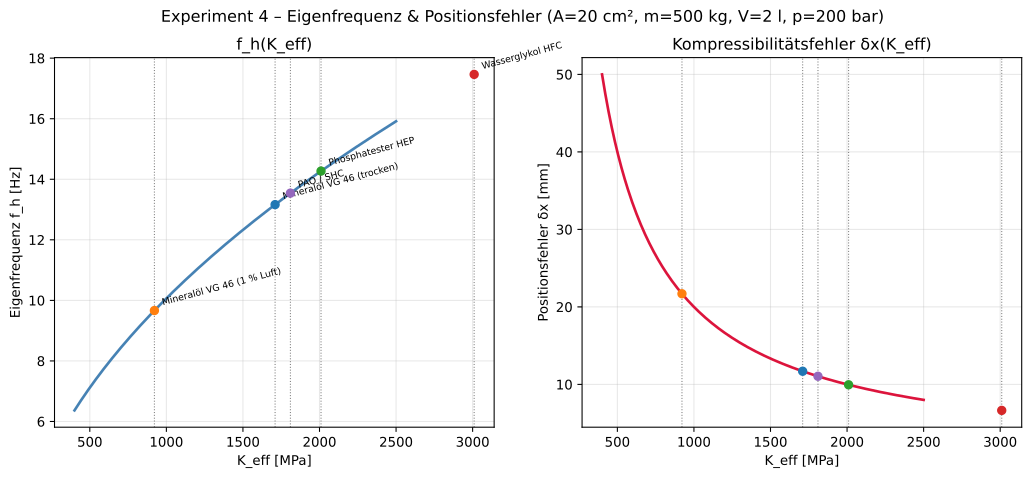

Data behind this chart, as committed beside it:
K_eff_MPa, f_h_Hz, delta_x_mm
400.0, 6.366, 50
407.0, 6.422, 49.14
414.0, 6.477, 48.3
421.1, 6.532, 47.5
428.1, 6.586, 46.72
435.1, 6.640, 45.96
442.1, 6.693, 45.23
449.2, 6.746, 44.53
456.2, 6.799, 43.84
463.2, 6.851, 43.18
470.2, 6.903, 42.53
477.3, 6.954, 41.91
484.3, 7.005, 41.3
491.3, 7.055, 40.71
498.3, 7.106, 40.13
505.4, 7.156, 39.58
512.4, 7.205, 39.03
519.4, 7.254, 38.51
526.4, 7.303, 37.99
533.4, 7.352, 37.49
540.5, 7.400, 37.01
547.5, 7.448, 36.53
554.5, 7.496, 36.07
561.5, 7.543, 35.62
568.6, 7.590, 35.18
575.6, 7.637, 34.75
582.6, 7.683, 34.33
589.6, 7.729, 33.92
596.7, 7.775, 33.52
603.7, 7.821, 33.13
610.7, 7.866, 32.75
617.7, 7.911, 32.38
624.7, 7.956, 32.01
631.8, 8.001, 31.66
638.8, 8.045, 31.31
645.8, 8.089, 30.97
652.8, 8.133, 30.64
659.9, 8.177, 30.31
666.9, 8.220, 29.99
673.9, 8.263, 29.68
680.9, 8.306, 29.37
688.0, 8.349, 29.07
695.0, 8.391, 28.78
702.0, 8.434, 28.49
709.0, 8.476, 28.21
716.1, 8.518, 27.93
723.1, 8.559, 27.66
730.1, 8.601, 27.39
737.1, 8.642, 27.13
744.1, 8.683, 26.88
751.2, 8.724, 26.63
758.2, 8.765, 26.38
765.2, 8.805, 26.14
772.2, 8.846, 25.9
779.3, 8.886, 25.67
786.3, 8.926, 25.44
793.3, 8.965, 25.21
800.3, 9.005, 24.99
807.4, 9.044, 24.77
814.4, 9.084, 24.56
... 240 more rows
